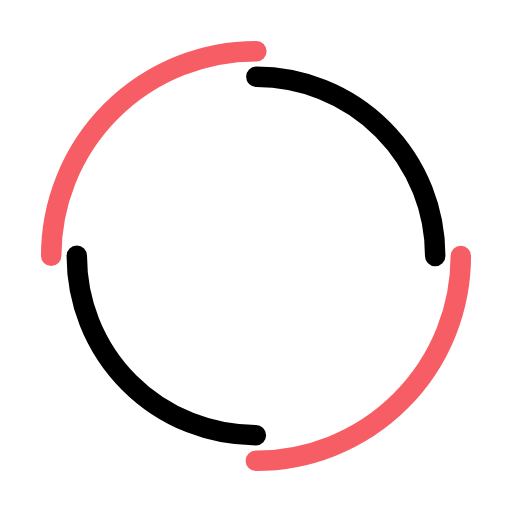
t = 0.00 s
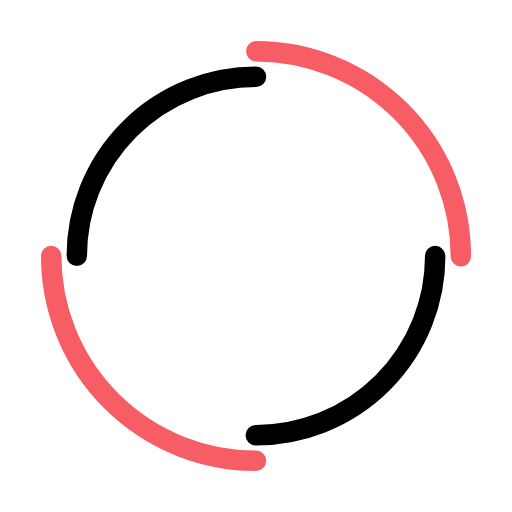
t = 0.35 s
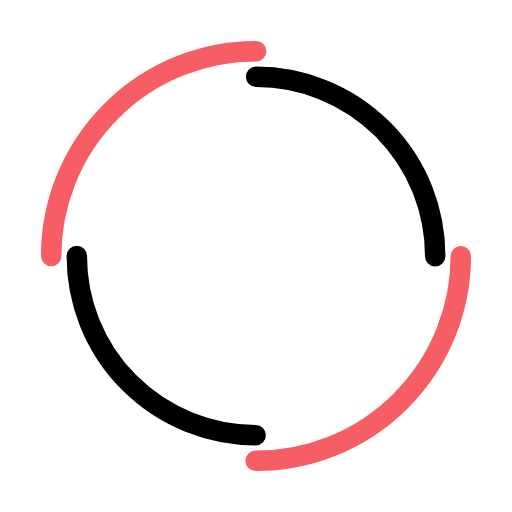
t = 0.70 s
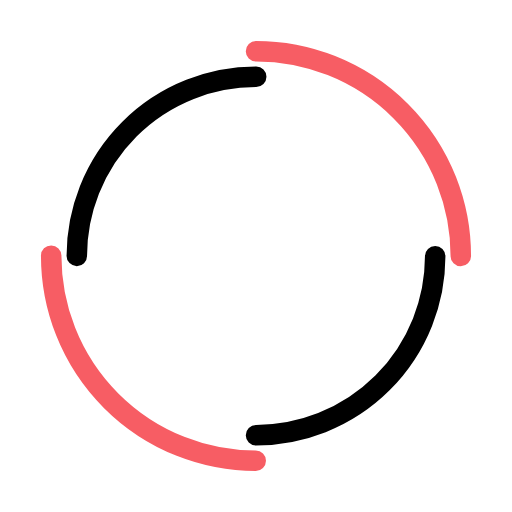
t = 1.05 s

The animated SVG that drew these frames (rendered in a browser with its animation timeline set to each time). Animation: 2 SMIL elements (animateTransform=2); one cycle of 1.40 s, repeats indefinitely.

<svg width="123px" height="123px" xmlns="http://www.w3.org/2000/svg" viewBox="0 0 100 100" preserveAspectRatio="xMidYMid" class="lds-double-ring" style="animation-play-state: running; animation-delay: 0s; background: none;"><circle cx="50" cy="50" ng-attr-r="{{config.radius}}" ng-attr-stroke-width="{{config.width}}" ng-attr-stroke="{{config.c1}}" ng-attr-stroke-dasharray="{{config.dasharray}}" fill="none" stroke-linecap="round" r="40" stroke-width="4" stroke="#f75d64" stroke-dasharray="62.83185307179586 62.83185307179586" transform="rotate(122.571 50 50)" style="animation-play-state: running; animation-delay: 0s;"><animateTransform attributeName="transform" type="rotate" calcMode="linear" values="0 50 50;360 50 50" keyTimes="0;1" dur="1.4s" begin="0s" repeatCount="indefinite" style="animation-play-state: running; animation-delay: 0s;"></animateTransform></circle><circle cx="50" cy="50" ng-attr-r="{{config.radius2}}" ng-attr-stroke-width="{{config.width}}" ng-attr-stroke="{{config.c2}}" ng-attr-stroke-dasharray="{{config.dasharray2}}" ng-attr-stroke-dashoffset="{{config.dashoffset2}}" fill="none" stroke-linecap="round" r="35" stroke-width="4" stroke="#000" stroke-dasharray="54.97787143782138 54.97787143782138" stroke-dashoffset="54.97787143782138" transform="rotate(-122.571 50 50)" style="animation-play-state: running; animation-delay: 0s;"><animateTransform attributeName="transform" type="rotate" calcMode="linear" values="0 50 50;-360 50 50" keyTimes="0;1" dur="1.4s" begin="0s" repeatCount="indefinite" style="animation-play-state: running; animation-delay: 0s;"></animateTransform></circle></svg>
